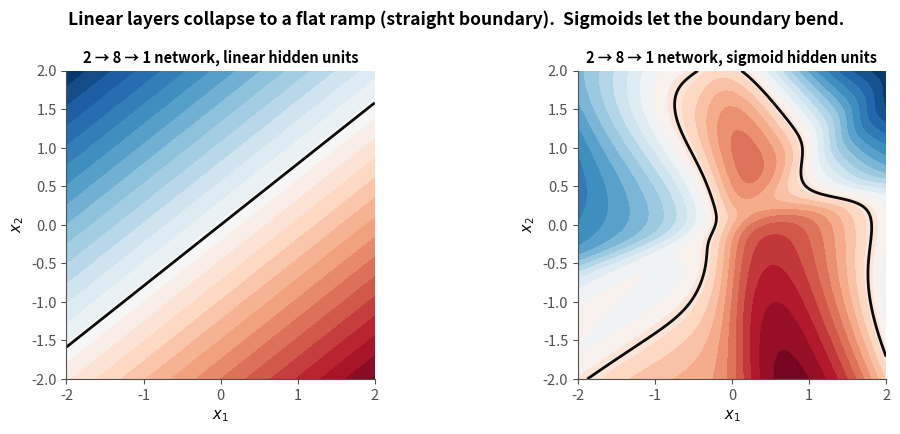
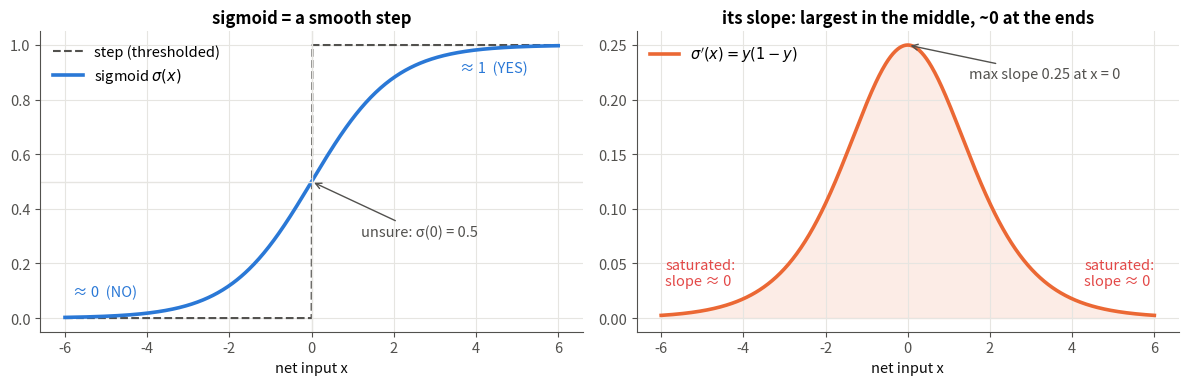
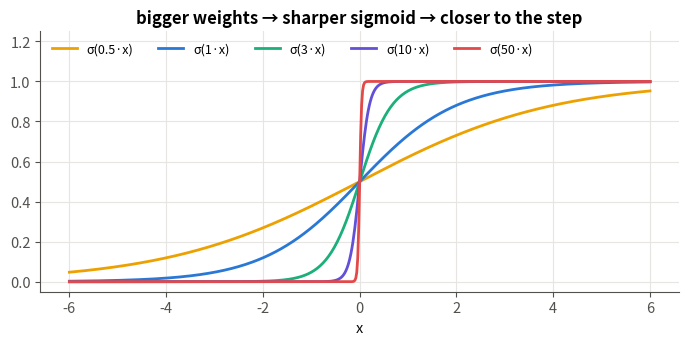
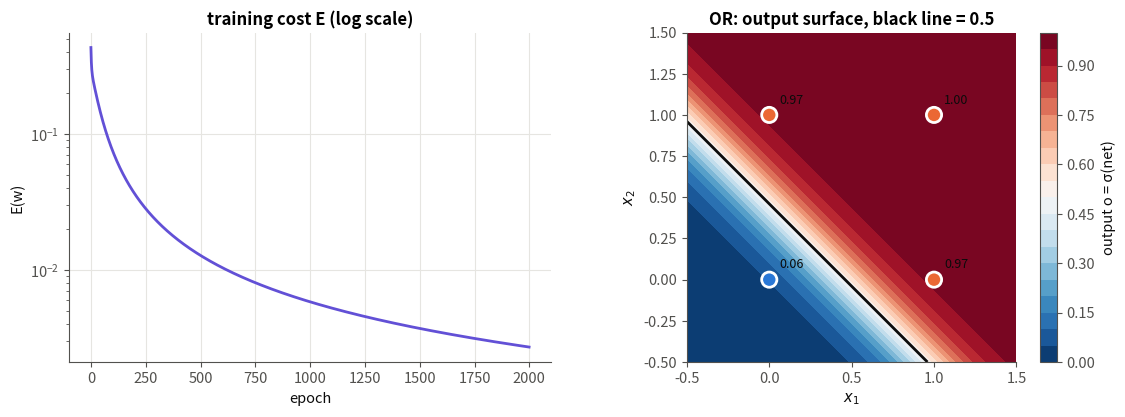
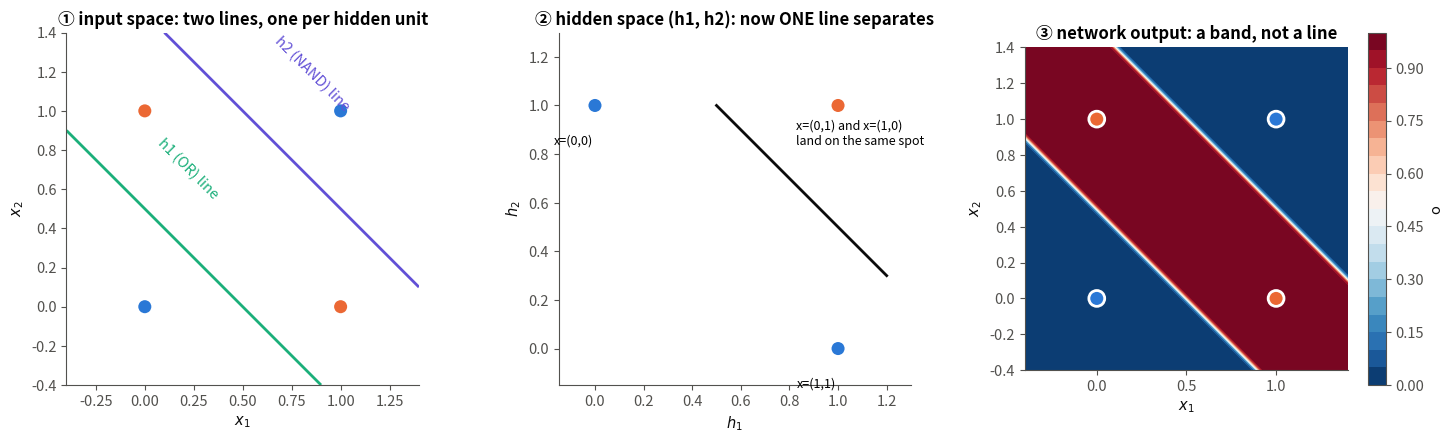
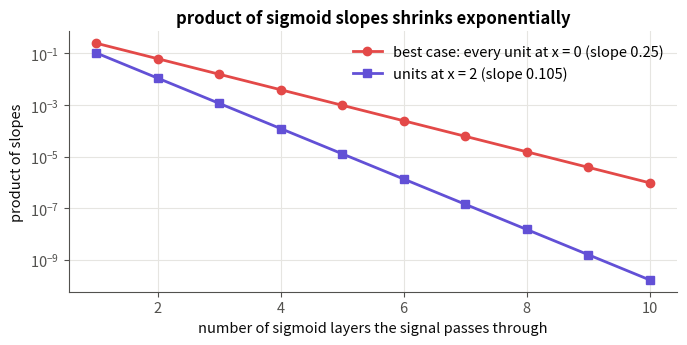

These figures' Python source, in order:
# -*- coding: utf-8 -*-

"""
〰 03 · The Sigmoid Unit and Non-linearity

Python-script version of 03_sigmoid_unit_non_linearity.ipynb.
Run:  python 03_sigmoid_unit_non_linearity.py
(each figure opens in a window; close it to continue)
"""

# Module 01 – Perceptron and Gradient Descent · Notebook 3 of 3
# Course notes: "Cannot build complex NN with thresholded perceptron… Network of linear
# neurons will have same effect as a single neuron. Need non-linear, cont., diff., should
# simulate activation of neuron  Sigmoid" (page 3) · Mitchell §4.5.1
#
# We now have two half-solutions:
# * the step neuron (notebook 01) is non-linear but has no slope → can't be trained inside a
#   network;
# * the linear neuron (notebook 02) has a slope but stacking linear neurons is pointless →
#   still one straight line.
#
# The sigmoid keeps the best of both: it is step-like and smooth. With it, networks become
# both powerful and trainable – the foundation for backpropagation in module 02.
#
# --- What you will learn ---
#
#   #  |  Idea
#   1  |  Why stacked linear layers collapse into one layer (proof + code)
#   2  |  The three requirements for a good activation function
#   3  |  The sigmoid σ(x)=1/(1+e^(-x)) and its beautiful derivative σ'(x)=y(1-y)
#   4  |  Gradient descent for a sigmoid unit (learning OR)
#   5  |  Why a single sigmoid still fails XOR, and how one hidden layer fixes it
#   6  |  A first look at the vanishing gradient (σ'≤ 0.25)

# ==============================================================================
# 0 · Setup
# ==============================================================================

import numpy as np
import matplotlib.pyplot as plt
from matplotlib.colors import ListedColormap

# ---------- one consistent, clean plotting style for the whole notebook ----------
C = dict(blue="#2a78d6", orange="#eb6834", aqua="#1baf7a", yellow="#eda100",
         magenta="#e87ba4", green="#008300", violet="#6250d6", red="#e34948",
         ink="#0b0b0b", muted="#52514e", grid="#e6e5e1")
plt.rcParams.update({
    "figure.dpi": 110, "figure.facecolor": "white", "axes.facecolor": "white",
    "axes.edgecolor": C["muted"], "axes.labelcolor": C["ink"], "axes.titleweight": "bold",
    "axes.titlesize": 12, "axes.labelsize": 10.5, "axes.spines.top": False, "axes.spines.right": False,
    "axes.grid": True, "grid.color": C["grid"], "grid.linewidth": 0.8,
    "xtick.color": C["muted"], "ytick.color": C["muted"], "legend.frameon": False,
    "lines.linewidth": 2.0, "font.size": 10.5,
    "axes.prop_cycle": plt.cycler(color=[C[k] for k in
                       ["blue", "orange", "aqua", "yellow", "magenta", "green", "violet", "red"]]),
})
POINT_CMAP = ListedColormap([C["blue"], C["orange"]])
np.set_printoptions(precision=4, suppress=True)

# ==============================================================================
# 1 · The variables
# ==============================================================================
#
#   Symbol  |  Meaning  |  Example
#   vec x  |  input vector (with bias x_0=1)  |  (1, 0, 1)
#   vec w  |  weights of one unit  |  (-2, 5, 5)
#   net=vec w·vec x  |  net input (weighted sum)  |  3
#   σ(·)  |  the sigmoid (logistic) function  |  –
#   o=σ(net)  |  output of a sigmoid unit, always in (0,1)  |  0.953
#   y  |  the notes write y=σ(x) for the sigmoid's output  |  –
#   t_d, o_d  |  target and output for example d  |  1, 0.953
#   E=tfrac12Σ_d (t_d-o_d)^2  |  squared-error cost (same as notebook 02)  |  –
#   W_1, W_2  |  weight matrices of two stacked layers (each row = one neuron's weights)  |  4×3, 2×4
#   vec h  |  vector of hidden-layer outputs  |  –
#
# ==============================================================================
# 2 · Why stacking linear neurons is pointless
# ==============================================================================
#
# Take two layers of linear neurons. Layer 1 turns vec x into vec h=W_1vec x, and layer 2
# turns vec h into vec o=W_2vec h. Substitute:
#
#     vec o=W_2 (W_1vec x)=(W_2W_1) vec x=W_3 vec xqquadwhere W_3=W_2W_1
#
# A product of two matrices is just another matrix. So the 2-layer network is exactly a
# 1-layer network with weights W_3. Ten layers? Still one matrix. Still one straight line.
#
# Everyday analogy: doubling a number and then tripling it is the same as multiplying by 6
# once.
#
# Step A – random data and two random linear layers. Shapes: each layer's matrix has one row
# per neuron and one column per input, so layer 1 is 4×3 and layer 2 is 2×4. The examples are
# columns of X.

rng = np.random.default_rng(42)
X = rng.normal(size=(3, 10))          # 10 examples as COLUMNS, 3 features each
W1 = rng.normal(size=(4, 3))          # layer 1: 4 neurons, each looks at 3 inputs
W2 = rng.normal(size=(2, 4))          # layer 2: 2 neurons, each looks at 4 hidden values
print("X", X.shape, " W1", W1.shape, " W2", W2.shape)

# Step B – compute the output two ways and compare. First layer by layer, W_2(W_1X); then with
# the single pre-multiplied matrix W_3=W_2W_1. `np.allclose` checks the two results are equal
# up to rounding.

out_stacked = W2 @ (W1 @ X)           # x → layer 1 → layer 2
W3 = W2 @ W1                          # pre-multiply the two matrices once
out_single = W3 @ X                   # x → one single layer

print("W3 = W2 @ W1 has shape", W3.shape, "(2 outputs × 3 inputs: a single layer!)")
print("stacked == single layer ?", np.allclose(out_stacked, out_single))
print("max difference:", np.abs(out_stacked - out_single).max())

# Let's see it. Below, the same random 2-input network (8 hidden neurons, 1 output) is drawn
# twice: once with linear hidden neurons, once with sigmoid hidden neurons. The colour shows
# the output over the input plane.
#
# Step A – the sigmoid (explained fully in section 4). `np.exp(-z)` works elementwise, so the
# function accepts a single number or a whole array.

def sigmoid(z):
    """σ(z) = 1 / (1 + e^{-z})  — squashes any real number into (0, 1)."""
    return 1.0 / (1.0 + np.exp(-z))

# Step B – one random 2 → 8 → 1 network. `A1, c1` are the hidden layer's weights and biases,
# `A2, c2` the output layer's. The same numbers are used twice below; only the hidden
# activation changes.

rng = np.random.default_rng(3)
A1, c1 = rng.normal(0, 3, (8, 2)), rng.normal(0, 2, (8, 1))   # hidden layer: 8 neurons
A2, c2 = rng.normal(0, 3, (1, 8)), rng.normal(0, 1, (1, 1))   # output layer: 1 neuron

# Step C – evaluate the network on every point of the plane. We make a 300 × 300 grid and
# stack all 90 000 points as columns of `P`, so one matrix product evaluates the whole grid:
# out=A_2 g(A_1P+c_1)+c_2.

g = np.linspace(-2, 2, 300); xx, yy = np.meshgrid(g, g)
P = np.vstack([xx.ravel(), yy.ravel()])                        # every pixel as a column (2, 90000)
outputs = {}
for name, act in [("linear hidden units", lambda z: z), ("sigmoid hidden units", sigmoid)]:
    outputs[name] = (A2 @ act(A1 @ P + c1) + c2).reshape(xx.shape)   # same weights, different activation
print({k: v.shape for k, v in outputs.items()})

#  Plot: colour = network output; black line = where the output crosses its median value (a
#  decision boundary).

fig, axs = plt.subplots(1, 2, figsize=(10.5, 4.4))
for ax, (name, out) in zip(axs, outputs.items()):
    ax.contourf(xx, yy, out, levels=30, cmap="RdBu_r")
    ax.contour(xx, yy, out, levels=[np.median(out)], colors=C["ink"], linewidths=2)
    ax.set_title(f"2 → 8 → 1 network, {name}", fontsize=10.5); ax.set_aspect("equal"); ax.grid(False)
    ax.set_xlabel("$x_1$"); ax.set_ylabel("$x_2$")
fig.suptitle("Linear layers collapse to a flat ramp (straight boundary).  Sigmoids let the boundary bend.", fontweight="bold")
plt.tight_layout(); plt.show()

# ==============================================================================
# 3 · What we need from an activation function
# ==============================================================================
#
# From the notes, the activation must be:
#
#   Requirement  |  Why  |  Step  |  Linear  |  Sigmoid
#   Non-linear  |  otherwise layers collapse (section 2)  |    |    |  
#   Continuous and differentiable  |  gradient descent needs a slope  |    |    |  
#   Step-like ("simulate activation of neuron")  |  a neuron "fires" or "doesn't"  |    |    |  
#
# Only the sigmoid ticks all three boxes.
#
# ==============================================================================
# 4 · The sigmoid function 〰
# ==============================================================================
#
#     σ(x)=1/(1+e^(-x))
#
#   x  |  −5  |  −2  |  −1  |  0  |  1  |  2  |  5
#   σ(x)  |  0.007  |  0.119  |  0.269  |  0.5  |  0.731  |  0.881  |  0.993
#
# Read it as a "soft yes/no": very negative input → almost 0 (NO), very positive → almost 1
# (YES), around 0 → unsure (0.5). Its output can also be read as a probability.
#
# --- Its derivative: σ'(x)=y(1-y) — derived step by step ---
# Let y=σ(x)=(1+e^(-x))^(-1).
#
#     beginaligned dy/dx&=-1·(1+e^(-x))^(-2)cdotd/dx(1+e^(-x)) &&chain rule on u^(-1); &=-(1+e^(-x))^(-2)·(-e^(-x))=(e^(-x))/((1+e^(-x))^2); &=1/(1+e^(-x))_y·(e^(-x))/(1+e^(-x))_1-y &&since 1-y=((1+e^(-x))-1)/(1+e^(-x)); &= y (1-y) endaligned
#
# Why this is wonderful: once the forward pass has computed y, the slope costs just one
# multiplication – no new exponentials. Backpropagation (module 02) uses this trick millions
# of times.
#
# The derivative in code. It takes the output y (not x), which is the whole point of the
# formula: the forward pass already computed y, so the slope costs one multiplication.

def sigmoid_derivative_from_output(y):
    """σ'(x) written in terms of the OUTPUT y = σ(x):  y (1 - y)."""
    return y * (1.0 - y)

# Check it numerically. On 601 points between −6 and 6 we compare y(1-y) with the slope
# measured directly, (σ(x+h)-σ(x-h))/2h. The maximum difference should be tiny. We also print
# the table of values from above.

x = np.linspace(-6, 6, 601)
y = sigmoid(x)

h = 1e-5
numeric = (sigmoid(x + h) - sigmoid(x - h)) / (2 * h)          # slope measured by brute force
print("max |y(1-y) - numerical slope| =", np.abs(sigmoid_derivative_from_output(y) - numeric).max())
print("values:", {v: round(float(sigmoid(v)), 3) for v in [-5, -2, -1, 0, 1, 2, 5]})

#  Plot: left, the sigmoid next to the step it smooths; right, its slope, with the saturated
#  regions marked.

fig, axs = plt.subplots(1, 2, figsize=(12, 4))
ax = axs[0]
ax.plot(x, np.where(x > 0, 1, 0), color=C["muted"], lw=1.5, ls="--", label="step (thresholded)")
ax.plot(x, y, color=C["blue"], lw=2.6, label=r"sigmoid $\sigma(x)$")
ax.axhline(0.5, color=C["grid"], lw=1); ax.axvline(0, color=C["grid"], lw=1)
ax.annotate("unsure: σ(0) = 0.5", xy=(0, 0.5), xytext=(1.2, 0.3), arrowprops=dict(arrowstyle="->", color=C["muted"]), color=C["muted"])
ax.text(-5.8, 0.08, "≈ 0  (NO)", color=C["blue"]); ax.text(3.6, 0.9, "≈ 1  (YES)", color=C["blue"])
ax.set_title("sigmoid = a smooth step"); ax.set_xlabel("net input x"); ax.legend(loc="upper left")

ax = axs[1]
ax.plot(x, sigmoid_derivative_from_output(y), color=C["orange"], lw=2.6, label=r"$\sigma'(x)=y(1-y)$")
ax.fill_between(x, 0, sigmoid_derivative_from_output(y), color=C["orange"], alpha=0.12)
ax.annotate("max slope 0.25 at x = 0", xy=(0, 0.25), xytext=(1.5, 0.22), arrowprops=dict(arrowstyle="->", color=C["muted"]), color=C["muted"])
ax.text(-5.9, 0.03, "saturated:\nslope ≈ 0", color=C["red"]); ax.text(4.3, 0.03, "saturated:\nslope ≈ 0", color=C["red"])
ax.set_title("its slope: largest in the middle, ~0 at the ends"); ax.set_xlabel("net input x"); ax.legend(loc="upper left")
plt.tight_layout(); plt.show()

# --- The sigmoid *contains* the step ---
#  Scaling the input, σ(k x), makes the curve steeper. As k→∞ it becomes the step function –
#  so the sigmoid neuron is a generalisation of the perceptron that can be as sharp or as soft
#  as the weights decide.

fig, ax = plt.subplots(figsize=(7, 3.6))
for k, col in zip([0.5, 1, 3, 10, 50], [C["yellow"], C["blue"], C["aqua"], C["violet"], C["red"]]):
    ax.plot(x, sigmoid(k * x), color=col, label=f"σ({k}·x)")
ax.set_title("bigger weights → sharper sigmoid → closer to the step"); ax.set_xlabel("x"); ax.legend(ncol=5, loc="upper left", fontsize=9)
ax.set_ylim(-0.05, 1.25)
plt.tight_layout(); plt.show()

# ==============================================================================
# 5 · Gradient descent for a sigmoid unit
# ==============================================================================
#
# The unit computes o_d=σ(net_d) with net_d=vec w·vec x_d, and we minimise the same cost
# E=tfrac12Σ_d (t_d-o_d)^2.
#
# --- Derivation (one more link in the chain than notebook 02) ---
#
#     (∂E)/(∂w_i) =Σ_d (∂E)/(∂o_d)_-(t_d-o_d)·(∂o_d)/(∂net_d)_o_d(1-o_d)·(∂net_d)/(∂w_i)_x_i,d
#
#     (∂E)/(∂w_i)=-Σ_d (t_d-o_d) o_d(1-o_d) x_i,d Δw_i=ηΣ_d (t_d-o_d) o_d(1-o_d) x_i,d
#
# Compare with the delta rule: the only new factor is o_d(1-o_d), the sigmoid's slope. The
# notes point this out too: "Activation function changes, only this partial derivative
# changes."
#
# It's convenient to name the product of the first two factors: δ_d=(t_d-o_d) o_d(1-o_d) – the
# error term of the unit. Then Δw_i=ηΣ_d δ_d x_i,d. Module 02 is built entirely around these
# δ's.
#
# Now the implementation, built in small cells (methods are attached to the class one at a
# time, as in notebooks 01–02).
#
# --- 5.1 · The activation function ---

def sigmoid(z):
    return 1.0 / (1.0 + np.exp(-z))                    # σ(z) ∈ (0, 1)

# --- 5.2 · Skeleton: settings and the bias input ---
#
# Why a random start? In notebook 01 the weights started at 0. Here we start from small random
# values `normal(0, 0.5)`: with a single unit 0 would also work, but random starts are the
# habit we need for networks, where all-zero weights would make every hidden neuron identical.
# The fixed `seed` keeps runs reproducible.

class SigmoidNeuron:
    """o = σ(w·x), trained by batch gradient descent on E = 1/2 Σ_d (t_d - o_d)^2."""

    def __init__(self, learning_rate=0.5, epochs=1000, seed=0):
        self.eta, self.epochs = learning_rate, epochs
        self.rng = np.random.default_rng(seed)

    @staticmethod
    def add_bias(X):
        return np.c_[np.ones((X.shape[0], 1)), X]       # x0 = 1

# --- 5.3 · Forward pass ---
#
# o_d=σ(vec w·vec x_d) for every example at once: `Xb @ self.w` gives all net inputs,
# `sigmoid` squashes each into (0,1). The output can be read as "probability of class 1",
# hence the name.

def predict_proba(self, X):
    return sigmoid(self.add_bias(X) @ self.w)

SigmoidNeuron.predict_proba = predict_proba

# --- 5.4 · One gradient step ---
#
# This cell is the boxed formula of section 5, one line per factor:
#
#   Code  |  Maths
#   `o = sigmoid(Xb @ self.w)`  |  o_d=σ(net_d)
#   `delta = (t - o) * o * (1 - o)`  |  δ_d=(t_d-o_d) o_d(1-o_d) – `*` is elementwise
#   `Xb.T @ delta`  |  Σ_d δ_d x_i,d for every weight i
#   `self.w += self.eta * ...`  |  w_i← w_i+ηΣ_d δ_dx_i,d
#
# It returns the cost before the step so the training loop can record it.

def train_step(self, Xb, t):
    o = sigmoid(Xb @ self.w)                    # forward: o_d = σ(net_d)
    E = 0.5 * np.sum((t - o) ** 2)              # cost before this step
    delta = (t - o) * o * (1 - o)               # δ_d = (t_d - o_d) o_d (1 - o_d)
    self.w += self.eta * Xb.T @ delta           # Δw_i = η Σ_d δ_d x_id
    return E

SigmoidNeuron.train_step = train_step

# --- 5.5 · The training loop ---
#
# Add the bias column once, draw random starting weights, then repeat `train_step` for the
# chosen number of epochs, storing the cost each time.
#
# Note: targets are now 0/1 (not ±1), because the sigmoid's outputs live in (0,1).

def fit(self, X, t):
    Xb = self.add_bias(X)
    self.w = self.rng.normal(0, 0.5, Xb.shape[1])  # small random start
    self.loss_history = [self.train_step(Xb, t) for _ in range(self.epochs)]
    return self

SigmoidNeuron.fit = fit

# --- Learning the OR gate ---
#
# OR's targets in 0/1 form are (0,1,1,1). We train for 2000 epochs with η=0.5 and print the
# learned weights, the four outputs and the cost at the start and end.

X_gate = np.array([[0, 0], [0, 1], [1, 0], [1, 1]], dtype=float)
t_or = np.array([0, 1, 1, 1.0])

neuron = SigmoidNeuron(learning_rate=0.5, epochs=2000).fit(X_gate, t_or)
print("learned w =", neuron.w)
print("outputs   =", neuron.predict_proba(X_gate), "  targets:", t_or)
print(f"E: start {neuron.loss_history[0]:.3f} → end {neuron.loss_history[-1]:.4f}")

#  Plot: left, the cost during training; right, the output o over the whole input plane, with
#  the four training points and their final outputs written next to them.

fig, axs = plt.subplots(1, 2, figsize=(11.5, 4.3))
axs[0].plot(neuron.loss_history, color=C["violet"])
axs[0].set_yscale("log"); axs[0].set_title("training cost E (log scale)"); axs[0].set_xlabel("epoch"); axs[0].set_ylabel("E(w)")

g = np.linspace(-0.5, 1.5, 300); xx, yy = np.meshgrid(g, g)
pp = neuron.predict_proba(np.c_[xx.ravel(), yy.ravel()]).reshape(xx.shape)
im = axs[1].contourf(xx, yy, pp, levels=20, cmap="RdBu_r", vmin=0, vmax=1)
axs[1].contour(xx, yy, pp, levels=[0.5], colors=C["ink"], linewidths=2)
axs[1].scatter(X_gate[:, 0], X_gate[:, 1], c=t_or.astype(int), cmap=POINT_CMAP, s=120, edgecolor="white", linewidth=2, zorder=3)
for (a, b), p in zip(X_gate, neuron.predict_proba(X_gate)):
    axs[1].text(a + 0.06, b + 0.07, f"{p:.2f}", fontsize=9, color=C["ink"])
plt.colorbar(im, ax=axs[1], label="output o = σ(net)")
axs[1].set_title("OR: output surface, black line = 0.5"); axs[1].set_aspect("equal"); axs[1].grid(False)
axs[1].set_xlabel("$x_1$"); axs[1].set_ylabel("$x_2$")
plt.tight_layout(); plt.show()

# The output is now a smooth confidence instead of a hard ±1. But look at the black 0.5-line:
# it is still straight. A single sigmoid unit still separates the plane with one line.
#
# ==============================================================================
# 6 · XOR: one sigmoid still fails, one hidden layer succeeds
# ==============================================================================
#
# Common misconception: "the sigmoid is non-linear, so a sigmoid neuron can learn XOR." False.
# σ is monotonic, so σ(net)>0.5 iff net>0 – the boundary is still the straight line net=0. The
# non-linearity only pays off when units are stacked.

t_xor = np.array([0, 1, 1, 0.0])
single = SigmoidNeuron(learning_rate=0.5, epochs=5000).fit(X_gate, t_xor)
print("single sigmoid on XOR → outputs", single.predict_proba(X_gate), "(stuck near 0.5 = 'no idea')")

# --- A hand-built 2-2-1 network that computes XOR ---
# XOR = (x₁ OR x₂) AND NOT(x₁ AND x₂) = AND( OR, NAND ). Each of OR, NAND and AND is a single
# straight line, so each is one sigmoid unit:
#
#   unit  |  weights (w_0,w_1,w_2)  |  computes
#   hidden h_1  |  (-10, 20, 20)  |  OR
#   hidden h_2  |  (30, -20, -20)  |  NAND
#   output o  |  (-30, 20, 20) on (1,h_1,h_2)  |  AND of h_1,h_2
#
# The hidden layer re-maps the four points into a new space (h_1,h_2) where XOR becomes
# linearly separable.
#
# The network in code. Each line is one sigmoid unit with the weights from the table. Large
# weights (±20) make each sigmoid almost a step, so the outputs are close to exact 0s and 1s.
# The function returns the hidden outputs too, so we can look inside the network.

def xor_net(X):
    """Hand-wired 2-2-1 sigmoid network. Returns hidden outputs and final output."""
    h1 = sigmoid(-10 + 20 * X[:, 0] + 20 * X[:, 1])        # ≈ OR
    h2 = sigmoid(30 - 20 * X[:, 0] - 20 * X[:, 1])         # ≈ NAND
    o = sigmoid(-30 + 20 * h1 + 20 * h2)                   # ≈ AND(h1, h2)
    return np.c_[h1, h2], o

# Run it on the four inputs and print what each layer produces:

H, o_xor = xor_net(X_gate)
for x_, h_, o_ in zip(X_gate, H, o_xor):
    print(f"x = {x_.astype(int)}  →  h = ({h_[0]:.3f}, {h_[1]:.3f})  →  o = {o_:.4f}")

#  Plot: ① the two hidden units' lines in the input space, ② the four points re-drawn at their
#  hidden values (h_1,h_2) with the output unit's line, ③ the network's output over the whole
#  input plane.

fig, axs = plt.subplots(1, 3, figsize=(15, 4.5))
g = np.linspace(-0.4, 1.4, 300); xx, yy = np.meshgrid(g, g); G = np.c_[xx.ravel(), yy.ravel()]
# (1) input space with the two hidden-unit lines
ax = axs[0]
ax.contour(xx, yy, (-10 + 20 * xx + 20 * yy), levels=[0], colors=C["aqua"], linewidths=2)
ax.contour(xx, yy, (30 - 20 * xx - 20 * yy), levels=[0], colors=C["violet"], linewidths=2)
ax.scatter(X_gate[:, 0], X_gate[:, 1], c=t_xor.astype(int), cmap=POINT_CMAP, s=130, edgecolor="white", linewidth=2, zorder=3)
ax.text(0.05, 0.55, "h1 (OR) line", color=C["aqua"], rotation=-45); ax.text(0.65, 1.0, "h2 (NAND) line", color=C["violet"], rotation=-45)
ax.set_title("① input space: two lines, one per hidden unit"); ax.set_xlabel("$x_1$"); ax.set_ylabel("$x_2$")
# (2) hidden space
ax = axs[1]
ax.plot([0.5, 1.2], [1.0, 0.3], color=C["ink"], lw=2)                       # output unit's line h1 + h2 = 1.5
ax.scatter(H[:, 0], H[:, 1], c=t_xor.astype(int), cmap=POINT_CMAP, s=130, edgecolor="white", linewidth=2, zorder=3)
for txt, pos in [("x=(0,0)", H[0]), ("x=(0,1) and x=(1,0)\nland on the same spot", H[1]), ("x=(1,1)", H[3])]:
    ax.annotate(txt, pos, textcoords="offset points", xytext=(-30, -28), fontsize=9)
ax.set_xlim(-0.15, 1.3); ax.set_ylim(-0.15, 1.3)
ax.set_title("② hidden space (h1, h2): now ONE line separates"); ax.set_xlabel("$h_1$"); ax.set_ylabel("$h_2$")
# (3) final output
ax = axs[2]
_, oo = xor_net(G)
im = ax.contourf(xx, yy, oo.reshape(xx.shape), levels=20, cmap="RdBu_r", vmin=0, vmax=1)
ax.scatter(X_gate[:, 0], X_gate[:, 1], c=t_xor.astype(int), cmap=POINT_CMAP, s=130, edgecolor="white", linewidth=2, zorder=3)
plt.colorbar(im, ax=ax, label="o")
ax.set_title("③ network output: a band, not a line"); ax.set_xlabel("$x_1$"); ax.set_ylabel("$x_2$")
for a in axs: a.set_aspect("equal"); a.grid(False)
plt.tight_layout(); plt.show()

# This is the key idea of deep learning in one picture: each layer re-represents the data so
# the next layer's job gets easier.
#
# Here we chose the hidden weights by hand. The open question – "how do we learn the hidden
# weights from data?" – is exactly what backpropagation answers in module 02.
#
# ==============================================================================
# 7 · A warning sign: saturation and the vanishing gradient
# ==============================================================================
#
# σ'(x)=y(1-y) is at most 0.25, and almost 0 when the unit is saturated (y≈0 or 1). In a deep
# network the gradient is a product of one such factor per layer, so it shrinks fast:
#
# Compute the product of slopes after 1–10 layers, for units sitting at x=0 (the best case,
# slope 0.25) and at x=2:

layers = np.arange(1, 11)
best_case = 0.25 ** layers                                    # every unit at x = 0
at_two = (sigmoid(2) * (1 - sigmoid(2))) ** layers            # every unit at x = 2  (slope ≈ 0.105)
print("after 10 layers, best case:", best_case[-1], "  units at x = 2:", at_two[-1])

#  Plot (log scale): both products fall as straight lines, i.e. exponentially.

fig, ax = plt.subplots(figsize=(7, 3.6))
ax.semilogy(layers, best_case, "o-", color=C["red"], label="best case: every unit at x = 0 (slope 0.25)")
ax.semilogy(layers, at_two, "s-", color=C["violet"], label="units at x = 2 (slope 0.105)")
ax.set_xlabel("number of sigmoid layers the signal passes through"); ax.set_ylabel("product of slopes")
ax.set_title("product of sigmoid slopes shrinks exponentially"); ax.legend()
plt.tight_layout(); plt.show()

# That is the vanishing gradient problem. It is why modern networks often use ReLU in hidden
# layers, and why LSTMs (module 06) were invented. We will measure it for real in module 02.
#
# ==============================================================================
# 8 · Summary
# ==============================================================================
#
#     |  Thresholded perceptron  |  Linear unit (delta rule)  |  Sigmoid unit
#   Output  |  sgn(vec w·vec x)∈ ±1  |  vec w·vec x∈mathbb R  |  σ(vec w·vec x)∈(0,1)
#   Differentiable?  |    |    |  
#   Useful when stacked?  |  can't be trained  |  collapses  |  
#   Update Δw_i  |  η(t-o)x_i  |  ηΣ_d (t_d-o_d)x_i,d  |  ηΣ_d (t_d-o_d) o_d(1-o_d) x_i,d
#   XOR with one unit?  |    |    |  (needs a hidden layer)
#
# Key formulas: σ(x)=dfrac11+e^(-x), σ'(x)=y(1-y), δ=(t-o) o(1-o).
#
# --- Try it yourself ---
# 1. Replace the sigmoid by tanh (output in (-1,1), derivative 1-y^2) and retrain OR with ±1
#    targets.
# 2. In `xor_net`, divide every weight by 10. What happens to the outputs, and why? (Hint:
#    section 4, σ(kx).)
# 3. Train `SigmoidNeuron` on AND starting from huge weights, e.g. `w = [-50, 1, 1]`. Why is
#    learning so slow at first? (Saturation!)
# 4. Prove that 1-σ(x)=σ(-x).
#
# Next module → `02 - Feed-Forward Networks and Backpropagation`: learn the hidden weights
# automatically.
